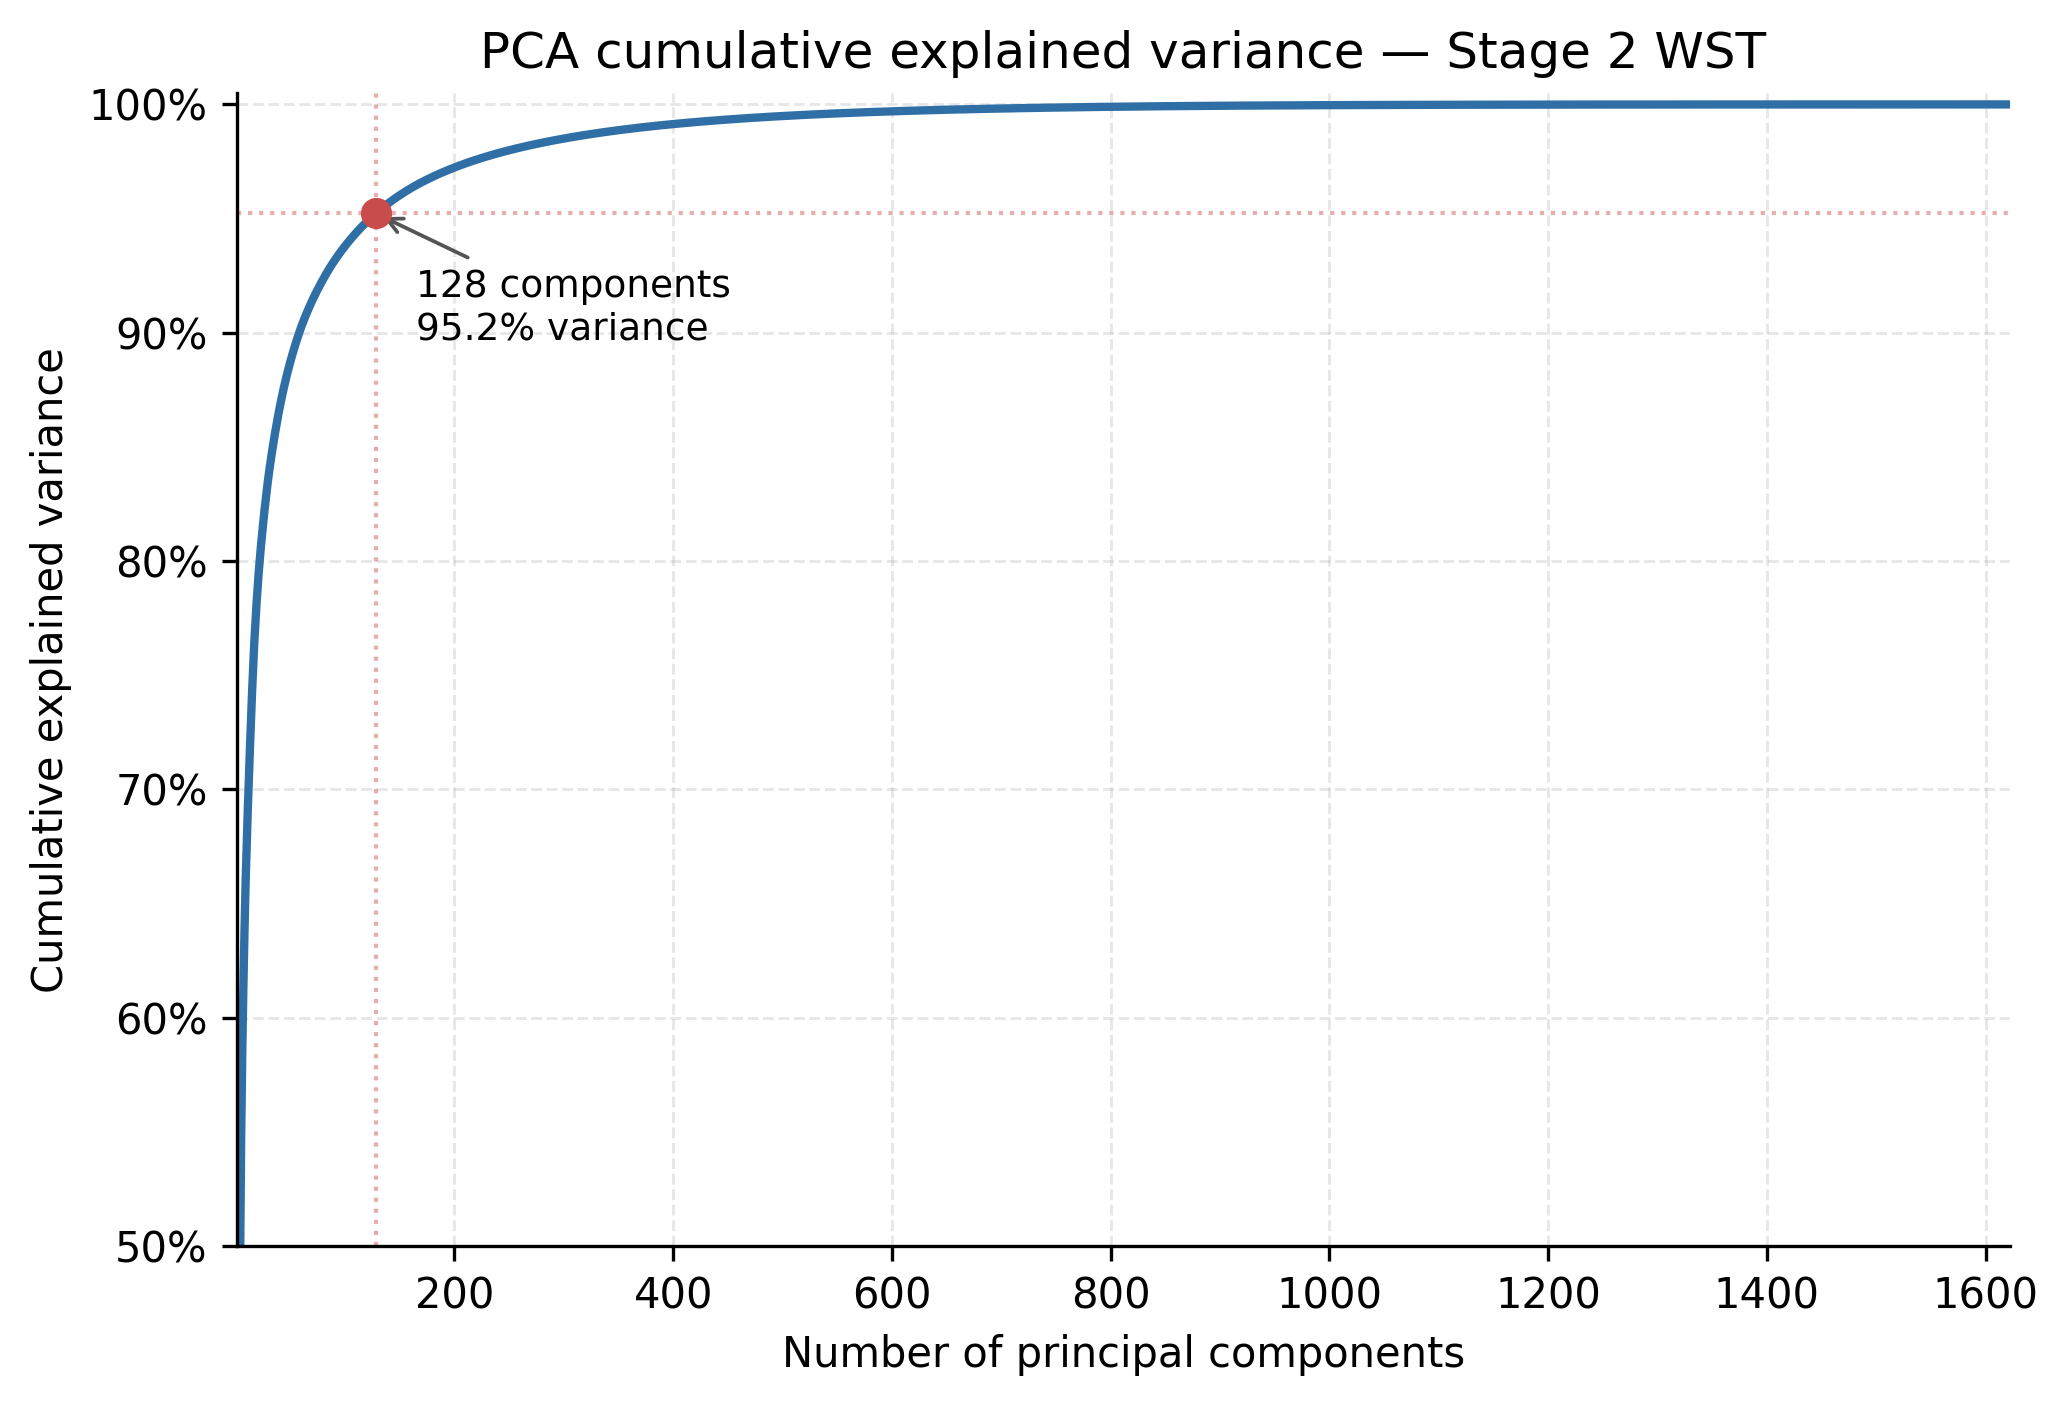

The data file committed next to this chart (first rows):
n_components, explained_variance_ratio, cumulative_explained_variance_ratio
1, 0.2053, 0.2053
2, 0.1386, 0.344
3, 0.08463, 0.4286
4, 0.06467, 0.4933
5, 0.05586, 0.5491
6, 0.03654, 0.5857
7, 0.02803, 0.6137
8, 0.0243, 0.638
9, 0.02114, 0.6591
10, 0.01654, 0.6757
11, 0.01516, 0.6908
12, 0.01418, 0.705
13, 0.01335, 0.7184
14, 0.01285, 0.7312
15, 0.01219, 0.7434
16, 0.01102, 0.7544
17, 0.01037, 0.7648
18, 0.008536, 0.7733
19, 0.007944, 0.7813
20, 0.006975, 0.7882
21, 0.006714, 0.795
22, 0.005939, 0.8009
23, 0.005528, 0.8064
24, 0.004974, 0.8114
25, 0.004837, 0.8162
26, 0.004761, 0.821
27, 0.004321, 0.8253
28, 0.004238, 0.8295
29, 0.003983, 0.8335
30, 0.003791, 0.8373
31, 0.003511, 0.8408
32, 0.003372, 0.8442
33, 0.003129, 0.8473
34, 0.003058, 0.8504
35, 0.003029, 0.8534
36, 0.002892, 0.8563
37, 0.002735, 0.8591
38, 0.0027, 0.8618
39, 0.002588, 0.8643
40, 0.00249, 0.8668
41, 0.002387, 0.8692
42, 0.00233, 0.8715
43, 0.002272, 0.8738
44, 0.002173, 0.876
45, 0.002081, 0.8781
46, 0.002038, 0.8801
47, 0.001921, 0.882
48, 0.001868, 0.8839
49, 0.001821, 0.8857
50, 0.001759, 0.8875
51, 0.001726, 0.8892
52, 0.001653, 0.8909
53, 0.001623, 0.8925
54, 0.001565, 0.894
55, 0.001533, 0.8956
56, 0.001521, 0.8971
57, 0.00146, 0.8986
58, 0.001428, 0.9
59, 0.001373, 0.9014
60, 0.001357, 0.9027
... 1,562 more rows
